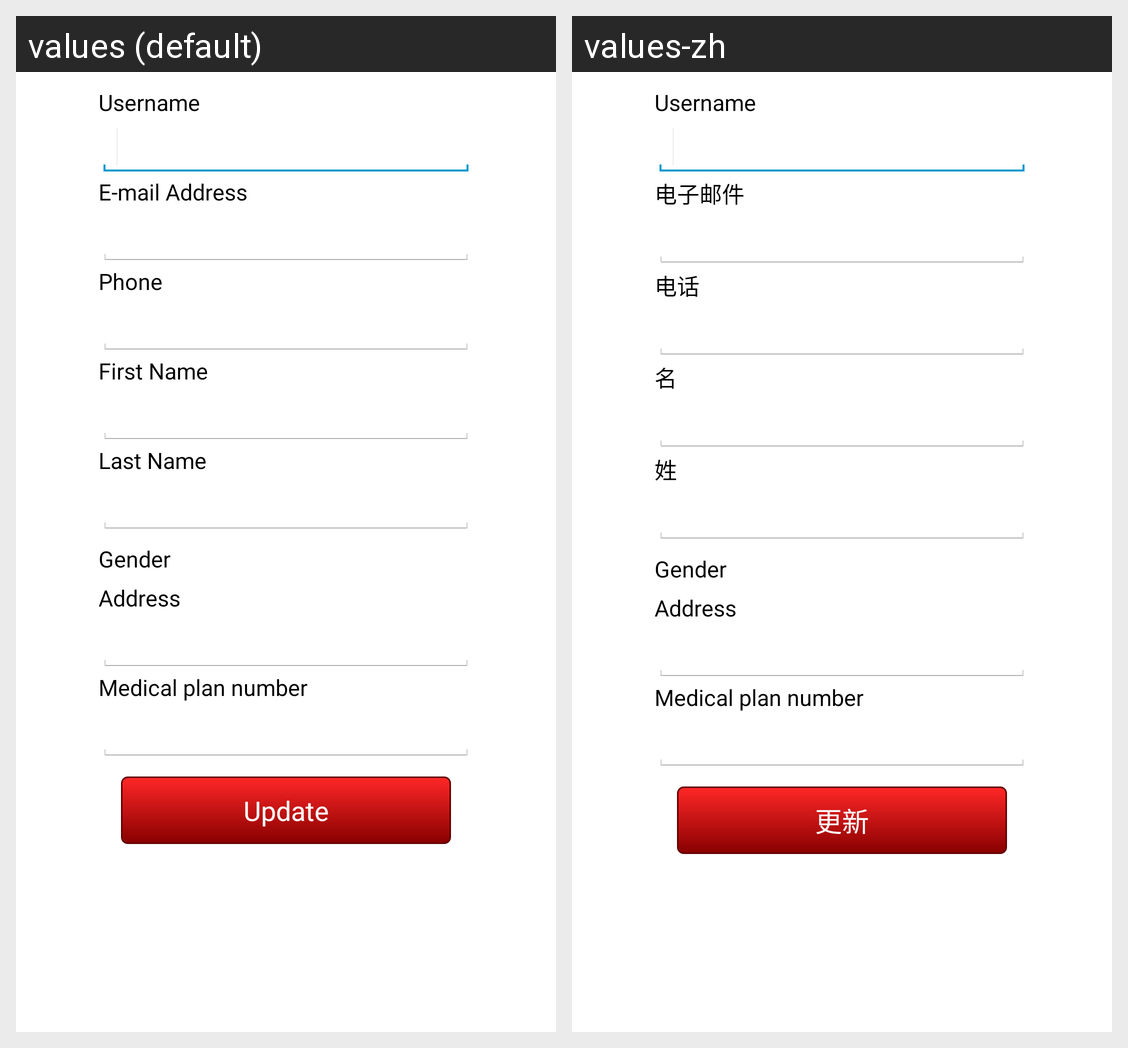

Translations of the strings shown on this Android screen, per locale in the grid:
Android screen res/layout/profile_setting.xml rendered under 2 locales, left to right: values (default), values-zh. Device: Nexus 5 (rendered at 1080×1920; each locale shown at half size, 540×960, under a caption strip naming it); theme AppTheme.
Strings drawn on this screen, with the default value and each locale's value (text and hints the layout hard-codes, and strings that could not be matched under every locale, appear in the picture but are not listed):

profile_username
  values: Username
  values-zh: Username  [not translated; the default value is used]

signup_email
  values: E-mail Address
  values-zh: 电子邮件

signup_phone
  values: Phone
  values-zh: 电话

signup_firstname
  values: First Name
  values-zh: 名

signup_lastname
  values: Last Name
  values-zh: 姓

signup_sex
  values: Gender
  values-zh: Gender  [not translated; the default value is used]

signup_address
  values: Address
  values-zh: Address  [not translated; the default value is used]

signup_mpn
  values: Medical plan number
  values-zh: Medical plan number  [not translated; the default value is used]

update
  values: Update
  values-zh: 更新
